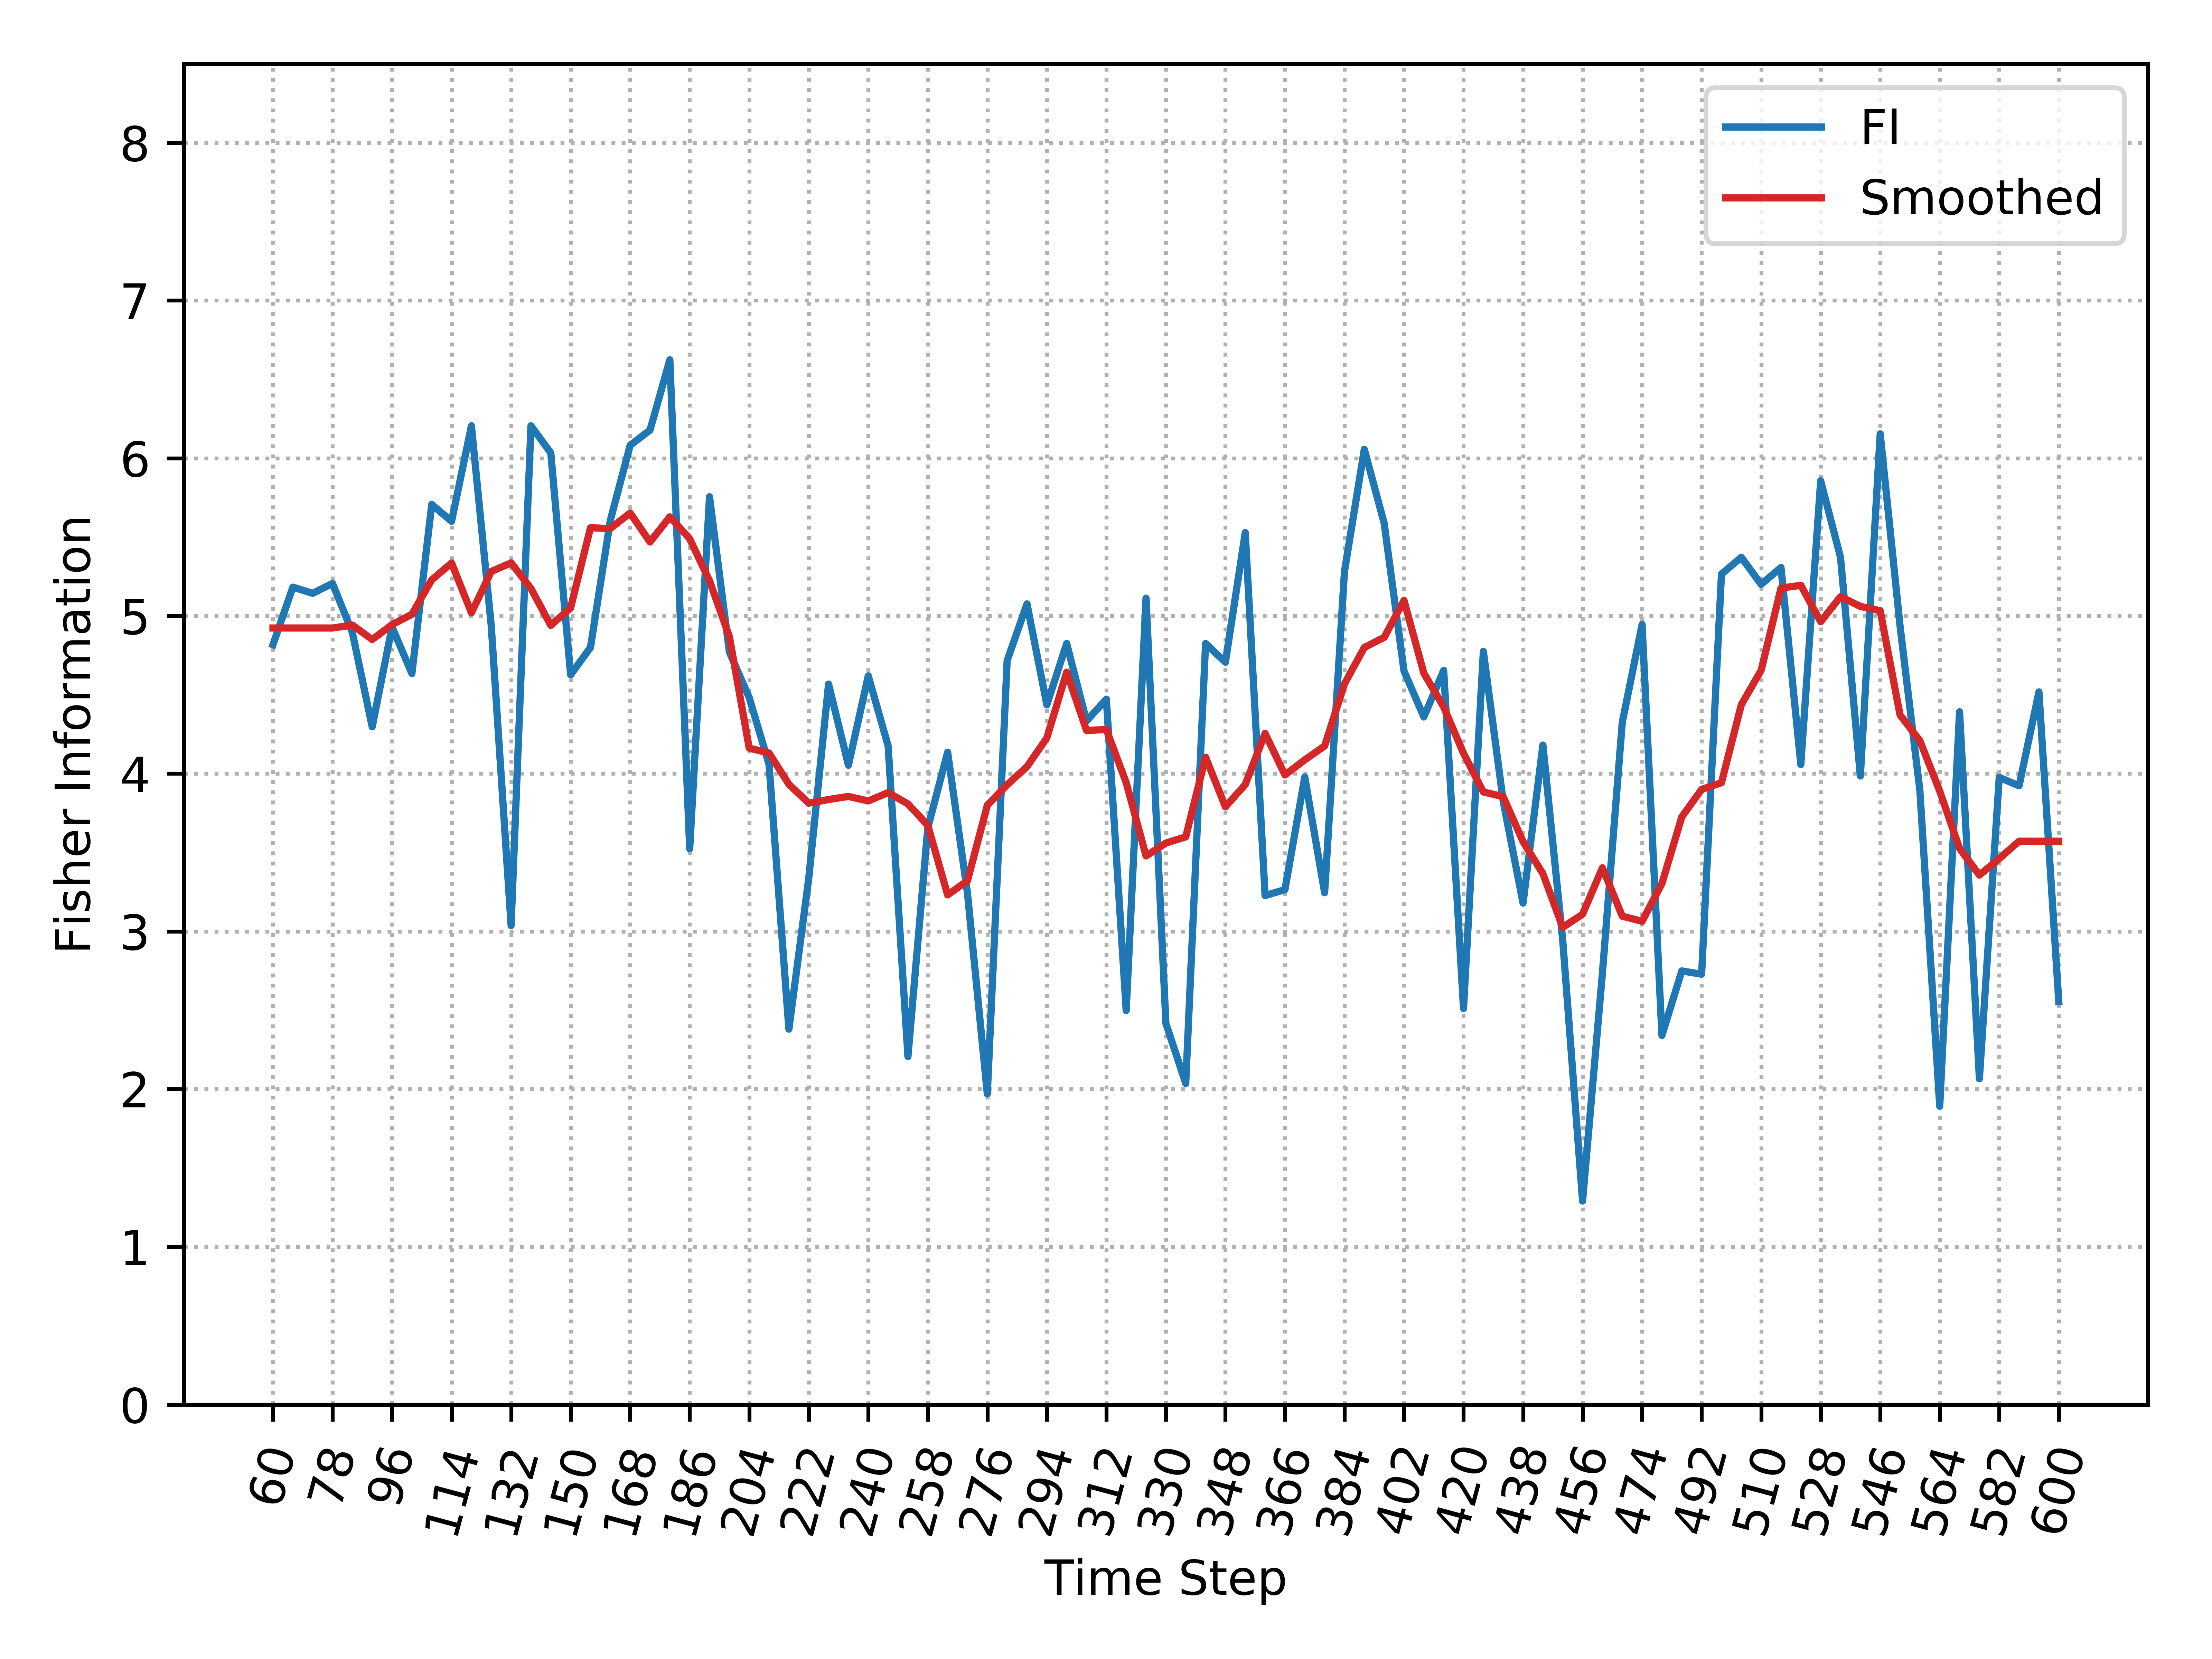

Values plotted in this chart, from the file beside it:
, Time_Step, FI, Smooth_FI
0, 60, 4.818, 4.924
1, 66, 5.183, 4.924
2, 72, 5.144, 4.924
3, 78, 5.206, 4.924
4, 84, 4.894, 4.942
5, 90, 4.297, 4.851
6, 96, 4.93, 4.945
7, 102, 4.634, 5.01
8, 108, 5.707, 5.229
9, 114, 5.6, 5.336
10, 120, 6.206, 5.02
11, 126, 4.937, 5.282
12, 132, 3.037, 5.337
13, 138, 6.206, 5.174
14, 144, 6.034, 4.94
15, 150, 4.627, 5.052
16, 156, 4.8, 5.559
17, 162, 5.606, 5.555
18, 168, 6.082, 5.653
19, 174, 6.178, 5.469
20, 180, 6.624, 5.628
21, 186, 3.524, 5.489
22, 192, 5.756, 5.223
23, 198, 4.772, 4.869
24, 204, 4.483, 4.162
25, 210, 4.058, 4.131
26, 216, 2.38, 3.933
27, 222, 3.336, 3.813
28, 228, 4.568, 3.836
29, 234, 4.053, 3.856
30, 240, 4.62, 3.827
31, 246, 4.177, 3.88
32, 252, 2.207, 3.808
33, 258, 3.656, 3.673
34, 264, 4.136, 3.231
35, 270, 3.243, 3.321
36, 276, 1.97, 3.8
37, 282, 4.717, 3.93
38, 288, 5.076, 4.045
39, 294, 4.437, 4.227
40, 300, 4.825, 4.644
41, 306, 4.334, 4.274
42, 312, 4.472, 4.28
43, 318, 2.498, 3.943
44, 324, 5.113, 3.478
45, 330, 2.417, 3.56
46, 336, 2.036, 3.599
47, 342, 4.825, 4.104
48, 348, 4.707, 3.79
49, 354, 5.529, 3.931
50, 360, 3.227, 4.255
51, 366, 3.265, 3.992
52, 372, 3.978, 4.088
53, 378, 3.245, 4.176
54, 384, 5.282, 4.569
55, 390, 6.057, 4.8
56, 396, 5.589, 4.864
57, 402, 4.651, 5.099
58, 408, 4.36, 4.637
59, 414, 4.655, 4.423
... 31 more rows
